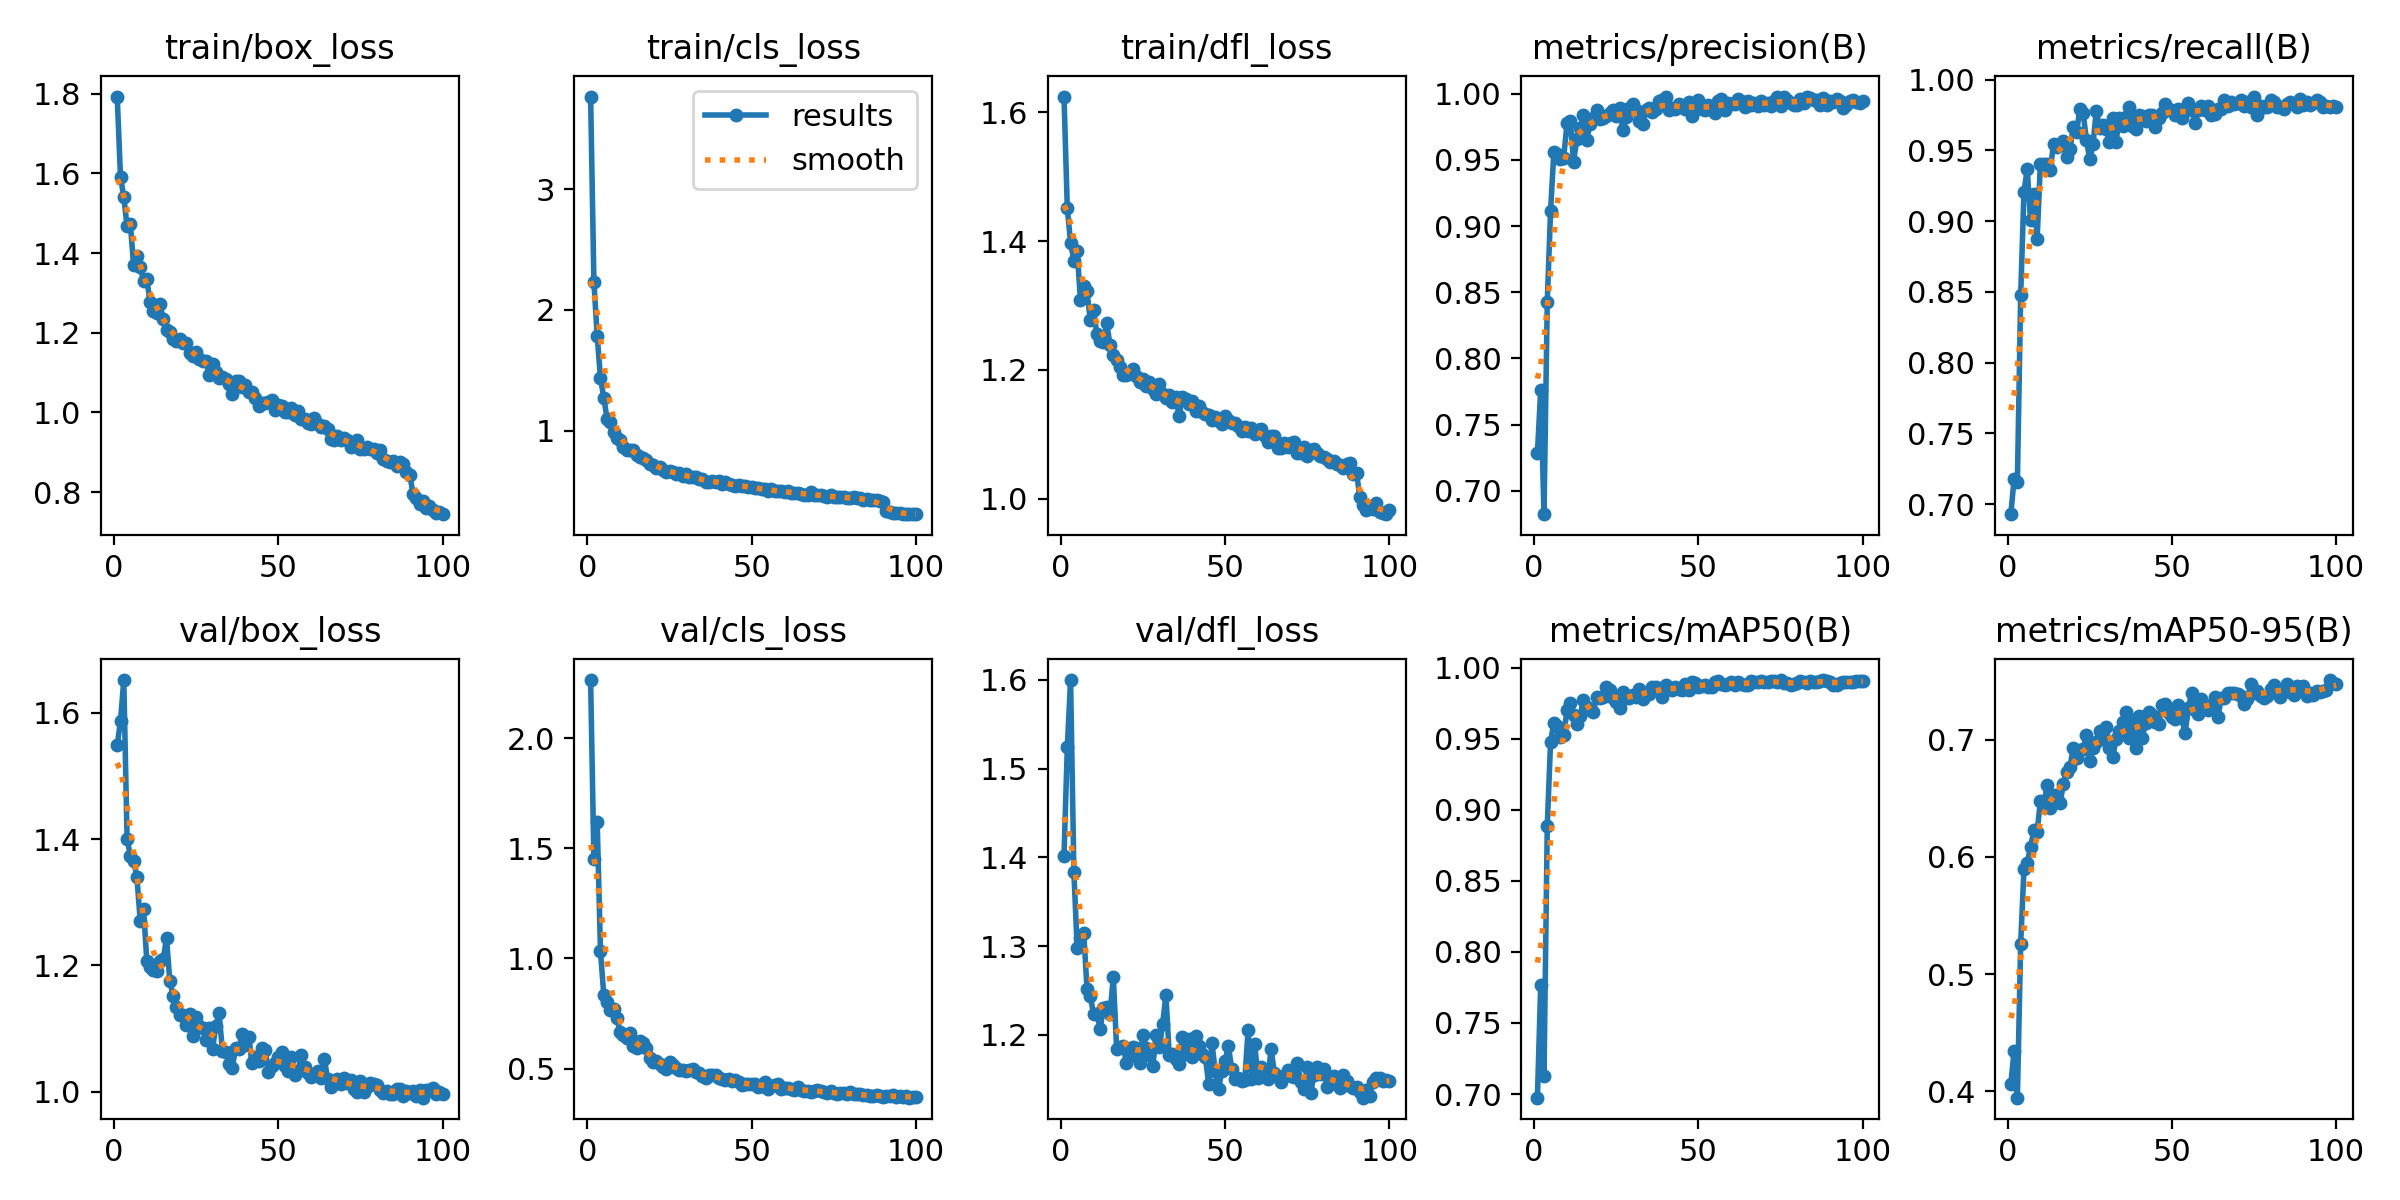

Source data for this figure (header and first rows):
epoch, time, train/box_loss, train/cls_loss, train/dfl_loss, metrics/precision(B), metrics/recall(B), metrics/mAP50(B), metrics/mAP50-95(B), val/box_loss, val/cls_loss, val/dfl_loss, lr/pg0, lr/pg1, lr/pg2
1, 19.01, 1.793, 3.766, 1.624, 0.7283, 0.6928, 0.6975, 0.4063, 1.548, 2.264, 1.401, 0.0003675, 0.0003675, 0.0003675
2, 37.05, 1.591, 2.233, 1.451, 0.7762, 0.7177, 0.7769, 0.4343, 1.587, 1.45, 1.524, 0.0007305, 0.0007305, 0.0007305
3, 54.8, 1.542, 1.786, 1.397, 0.6824, 0.7155, 0.7127, 0.3946, 1.652, 1.621, 1.6, 0.001086, 0.001086, 0.001086
4, 72.39, 1.467, 1.439, 1.369, 0.8429, 0.8475, 0.8889, 0.526, 1.401, 1.032, 1.384, 0.001078, 0.001078, 0.001078
5, 89.98, 1.472, 1.274, 1.385, 0.9114, 0.9208, 0.9477, 0.5895, 1.373, 0.8358, 1.298, 0.001067, 0.001067, 0.001067
6, 107.6, 1.37, 1.099, 1.308, 0.9559, 0.9367, 0.9613, 0.5951, 1.366, 0.804, 1.309, 0.001056, 0.001056, 0.001056
7, 125.2, 1.392, 1.073, 1.33, 0.9541, 0.9005, 0.9586, 0.608, 1.339, 0.7659, 1.315, 0.001045, 0.001045, 0.001045
8, 142.8, 1.365, 0.9923, 1.322, 0.9509, 0.9192, 0.9511, 0.6226, 1.27, 0.7705, 1.252, 0.001034, 0.001034, 0.001034
9, 160.3, 1.331, 0.9372, 1.277, 0.9517, 0.8872, 0.9524, 0.6214, 1.29, 0.7289, 1.243, 0.001023, 0.001023, 0.001023
10, 177.9, 1.335, 0.921, 1.293, 0.9776, 0.9406, 0.9699, 0.6476, 1.208, 0.6643, 1.224, 0.001012, 0.001012, 0.001012
11, 195.5, 1.276, 0.8691, 1.256, 0.9793, 0.9405, 0.975, 0.6426, 1.198, 0.6508, 1.224, 0.001001, 0.001001, 0.001001
12, 213.1, 1.254, 0.8429, 1.245, 0.9485, 0.9406, 0.9669, 0.661, 1.192, 0.6386, 1.207, 0.00099, 0.00099, 0.00099
13, 230.7, 1.25, 0.8385, 1.243, 0.966, 0.936, 0.96, 0.642, 1.192, 0.6593, 1.231, 0.000979, 0.000979, 0.000979
14, 248.3, 1.272, 0.8448, 1.272, 0.9739, 0.9546, 0.9658, 0.6524, 1.207, 0.6004, 1.232, 0.000968, 0.000968, 0.000968
15, 266, 1.234, 0.7974, 1.239, 0.9838, 0.9523, 0.9771, 0.6499, 1.21, 0.5953, 1.224, 0.000957, 0.000957, 0.000957
16, 283.6, 1.207, 0.7815, 1.224, 0.9653, 0.9536, 0.9724, 0.646, 1.243, 0.6241, 1.265, 0.000946, 0.000946, 0.000946
17, 301.2, 1.203, 0.7723, 1.215, 0.9768, 0.9562, 0.9705, 0.6622, 1.175, 0.6165, 1.185, 0.000935, 0.000935, 0.000935
18, 318.7, 1.184, 0.7566, 1.205, 0.9814, 0.9453, 0.9689, 0.6725, 1.152, 0.5912, 1.187, 0.000924, 0.000924, 0.000924
19, 336.5, 1.18, 0.7246, 1.191, 0.9873, 0.9508, 0.9791, 0.6763, 1.135, 0.5473, 1.187, 0.000913, 0.000913, 0.000913
20, 354, 1.185, 0.7192, 1.192, 0.9807, 0.9668, 0.9788, 0.693, 1.121, 0.5278, 1.169, 0.000902, 0.000902, 0.000902
21, 371.3, 1.174, 0.6945, 1.196, 0.9813, 0.9627, 0.9795, 0.6847, 1.121, 0.5333, 1.176, 0.000891, 0.000891, 0.000891
22, 388.6, 1.175, 0.7008, 1.201, 0.983, 0.9791, 0.986, 0.6913, 1.105, 0.5204, 1.187, 0.00088, 0.00088, 0.00088
23, 405.9, 1.149, 0.6767, 1.191, 0.9855, 0.9764, 0.9839, 0.6922, 1.122, 0.5072, 1.185, 0.000869, 0.000869, 0.000869
24, 423.2, 1.142, 0.6608, 1.181, 0.9878, 0.9573, 0.9787, 0.704, 1.089, 0.5002, 1.169, 0.000858, 0.000858, 0.000858
25, 440.6, 1.152, 0.664, 1.186, 0.9833, 0.9436, 0.9756, 0.6814, 1.119, 0.5319, 1.2, 0.000847, 0.000847, 0.000847
26, 457.9, 1.135, 0.6598, 1.175, 0.989, 0.9541, 0.9713, 0.6931, 1.105, 0.5152, 1.185, 0.000836, 0.000836, 0.000836
27, 475.2, 1.129, 0.6381, 1.182, 0.9728, 0.9779, 0.9827, 0.6977, 1.1, 0.5024, 1.177, 0.000825, 0.000825, 0.000825
28, 492.5, 1.129, 0.6483, 1.171, 0.9824, 0.9658, 0.9788, 0.7076, 1.082, 0.4953, 1.165, 0.000814, 0.000814, 0.000814
29, 509.8, 1.095, 0.6227, 1.162, 0.9888, 0.9682, 0.9783, 0.7008, 1.1, 0.494, 1.2, 0.000803, 0.000803, 0.000803
30, 527.1, 1.122, 0.639, 1.178, 0.9921, 0.9651, 0.9807, 0.7109, 1.068, 0.487, 1.186, 0.000792, 0.000792, 0.000792
31, 544.4, 1.101, 0.6203, 1.163, 0.9873, 0.9555, 0.9792, 0.6928, 1.104, 0.4948, 1.212, 0.000781, 0.000781, 0.000781
32, 561.7, 1.086, 0.6134, 1.156, 0.9795, 0.9725, 0.9852, 0.6848, 1.124, 0.4961, 1.245, 0.00077, 0.00077, 0.00077
33, 579, 1.088, 0.6148, 1.161, 0.9768, 0.956, 0.9781, 0.7005, 1.064, 0.4858, 1.178, 0.000759, 0.000759, 0.000759
34, 596.3, 1.083, 0.5994, 1.15, 0.9879, 0.9727, 0.9819, 0.7074, 1.063, 0.4793, 1.178, 0.000748, 0.000748, 0.000748
35, 613.7, 1.071, 0.6008, 1.158, 0.9891, 0.9671, 0.9815, 0.7152, 1.044, 0.4647, 1.173, 0.000737, 0.000737, 0.000737
36, 631, 1.047, 0.5789, 1.128, 0.9861, 0.9735, 0.986, 0.7232, 1.037, 0.4575, 1.167, 0.000726, 0.000726, 0.000726
37, 648.3, 1.08, 0.5765, 1.158, 0.9885, 0.9807, 0.9863, 0.7012, 1.069, 0.4712, 1.198, 0.000715, 0.000715, 0.000715
38, 665.6, 1.079, 0.5832, 1.155, 0.9941, 0.9671, 0.9843, 0.7164, 1.068, 0.4698, 1.178, 0.000704, 0.000704, 0.000704
39, 682.9, 1.065, 0.5757, 1.147, 0.995, 0.9653, 0.9795, 0.6926, 1.091, 0.4706, 1.195, 0.000693, 0.000693, 0.000693
40, 700.2, 1.07, 0.5816, 1.152, 0.9978, 0.975, 0.9878, 0.7197, 1.074, 0.4564, 1.175, 0.000682, 0.000682, 0.000682
41, 717.7, 1.052, 0.5586, 1.136, 0.9879, 0.9743, 0.9854, 0.7017, 1.087, 0.4548, 1.198, 0.000671, 0.000671, 0.000671
42, 735, 1.051, 0.5797, 1.144, 0.9891, 0.9707, 0.984, 0.7143, 1.045, 0.447, 1.187, 0.00066, 0.00066, 0.00066
43, 752.3, 1.037, 0.5622, 1.135, 0.9881, 0.9748, 0.9866, 0.7237, 1.055, 0.4534, 1.178, 0.000649, 0.000649, 0.000649
44, 769.6, 1.016, 0.5493, 1.132, 0.992, 0.9747, 0.985, 0.7206, 1.049, 0.4423, 1.175, 0.000638, 0.000638, 0.000638
45, 786.9, 1.023, 0.545, 1.13, 0.9902, 0.9665, 0.984, 0.7151, 1.07, 0.4469, 1.145, 0.000627, 0.000627, 0.000627
46, 804.2, 1.024, 0.5513, 1.123, 0.9882, 0.9731, 0.9884, 0.7135, 1.067, 0.4407, 1.191, 0.000616, 0.000616, 0.000616
47, 821.5, 1.026, 0.5416, 1.127, 0.9936, 0.9761, 0.9843, 0.7294, 1.031, 0.4261, 1.159, 0.0006051, 0.0006051, 0.0006051
48, 838.8, 1.031, 0.5426, 1.121, 0.9827, 0.9827, 0.9896, 0.7301, 1.041, 0.4304, 1.139, 0.0005941, 0.0005941, 0.0005941
49, 856.4, 1.005, 0.5357, 1.116, 0.9912, 0.9789, 0.9893, 0.7225, 1.045, 0.428, 1.159, 0.0005831, 0.0005831, 0.0005831
50, 873.7, 1.019, 0.5324, 1.129, 0.9953, 0.9779, 0.9863, 0.7197, 1.055, 0.4301, 1.171, 0.0005721, 0.0005721, 0.0005721
51, 891, 1.017, 0.5265, 1.122, 0.9884, 0.9753, 0.987, 0.7179, 1.063, 0.4299, 1.187, 0.0005611, 0.0005611, 0.0005611
52, 908.4, 1.001, 0.5223, 1.118, 0.9875, 0.979, 0.9879, 0.7291, 1.041, 0.4156, 1.162, 0.0005501, 0.0005501, 0.0005501
53, 925.7, 1.002, 0.5156, 1.117, 0.9916, 0.9726, 0.9866, 0.7187, 1.033, 0.4214, 1.15, 0.0005391, 0.0005391, 0.0005391
54, 943.1, 1.012, 0.5165, 1.112, 0.9877, 0.9775, 0.9864, 0.7054, 1.054, 0.437, 1.152, 0.0005281, 0.0005281, 0.0005281
55, 960.5, 0.9944, 0.5026, 1.105, 0.9857, 0.9832, 0.9901, 0.7266, 1.026, 0.4091, 1.148, 0.0005171, 0.0005171, 0.0005171
56, 978.1, 1.004, 0.5141, 1.111, 0.9941, 0.979, 0.9902, 0.7395, 1.032, 0.4192, 1.15, 0.0005061, 0.0005061, 0.0005061
57, 995.6, 0.9828, 0.4996, 1.105, 0.9961, 0.9693, 0.9884, 0.725, 1.059, 0.4267, 1.205, 0.0004951, 0.0004951, 0.0004951
58, 1013, 0.9833, 0.5028, 1.109, 0.9876, 0.9784, 0.9878, 0.7221, 1.039, 0.4315, 1.151, 0.0004841, 0.0004841, 0.0004841
59, 1030, 0.9731, 0.5005, 1.101, 0.9928, 0.9814, 0.9887, 0.7343, 1.029, 0.4071, 1.19, 0.0004731, 0.0004731, 0.0004731
60, 1048, 0.97, 0.4937, 1.106, 0.9925, 0.9786, 0.9897, 0.7281, 1.024, 0.4104, 1.151, 0.0004621, 0.0004621, 0.0004621
... 40 more rows
